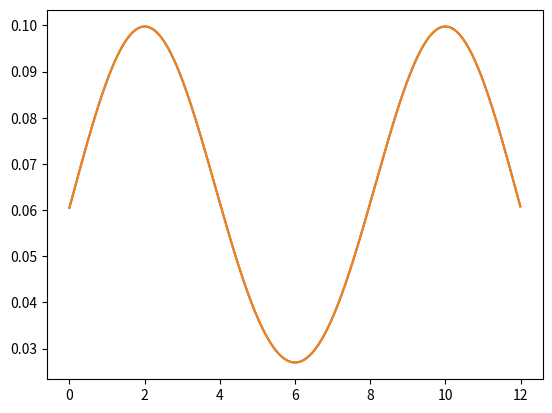

The matplotlib source for this figure:
import scipy.stats as st
import numpy as np
import matplotlib.pyplot as pl


def perform_kde(x, sigma):
    if len(np.shape(x)) == 1:
        kde = st.gaussian_kde(x, bw_method=np.sqrt(sigma**2 / np.cov(x)))
    else:
        kde = st.gaussian_kde(x, bw_method=np.sqrt(sigma ** 2 / np.cov(x)[0, 0]))
    return kde


def evaluate_kde(x, kde):
    pdf_kde = kde.pdf(x)
    return pdf_kde


if __name__ == '__main__':
    sigma = 2
    x = np.array([2, 10])
    kde = perform_kde(x, sigma=sigma)
    x_test = np.arange(0, 12, 0.01)

    assert np.sqrt(kde.covariance) == sigma
    assert np.allclose(evaluate_kde(x_test, kde),
                          st.norm.pdf(x_test, loc=x[0], scale=sigma)/2. + st.norm.pdf(x_test, loc=x[1], scale=sigma)/2.)

    pl.figure()
    pl.plot(x_test, evaluate_kde(x_test, kde))
    pl.plot(x_test, st.norm.pdf(x_test, loc=x[0], scale=sigma)/2. + st.norm.pdf(x_test, loc=x[1], scale=sigma)/2.)
    pl.show()